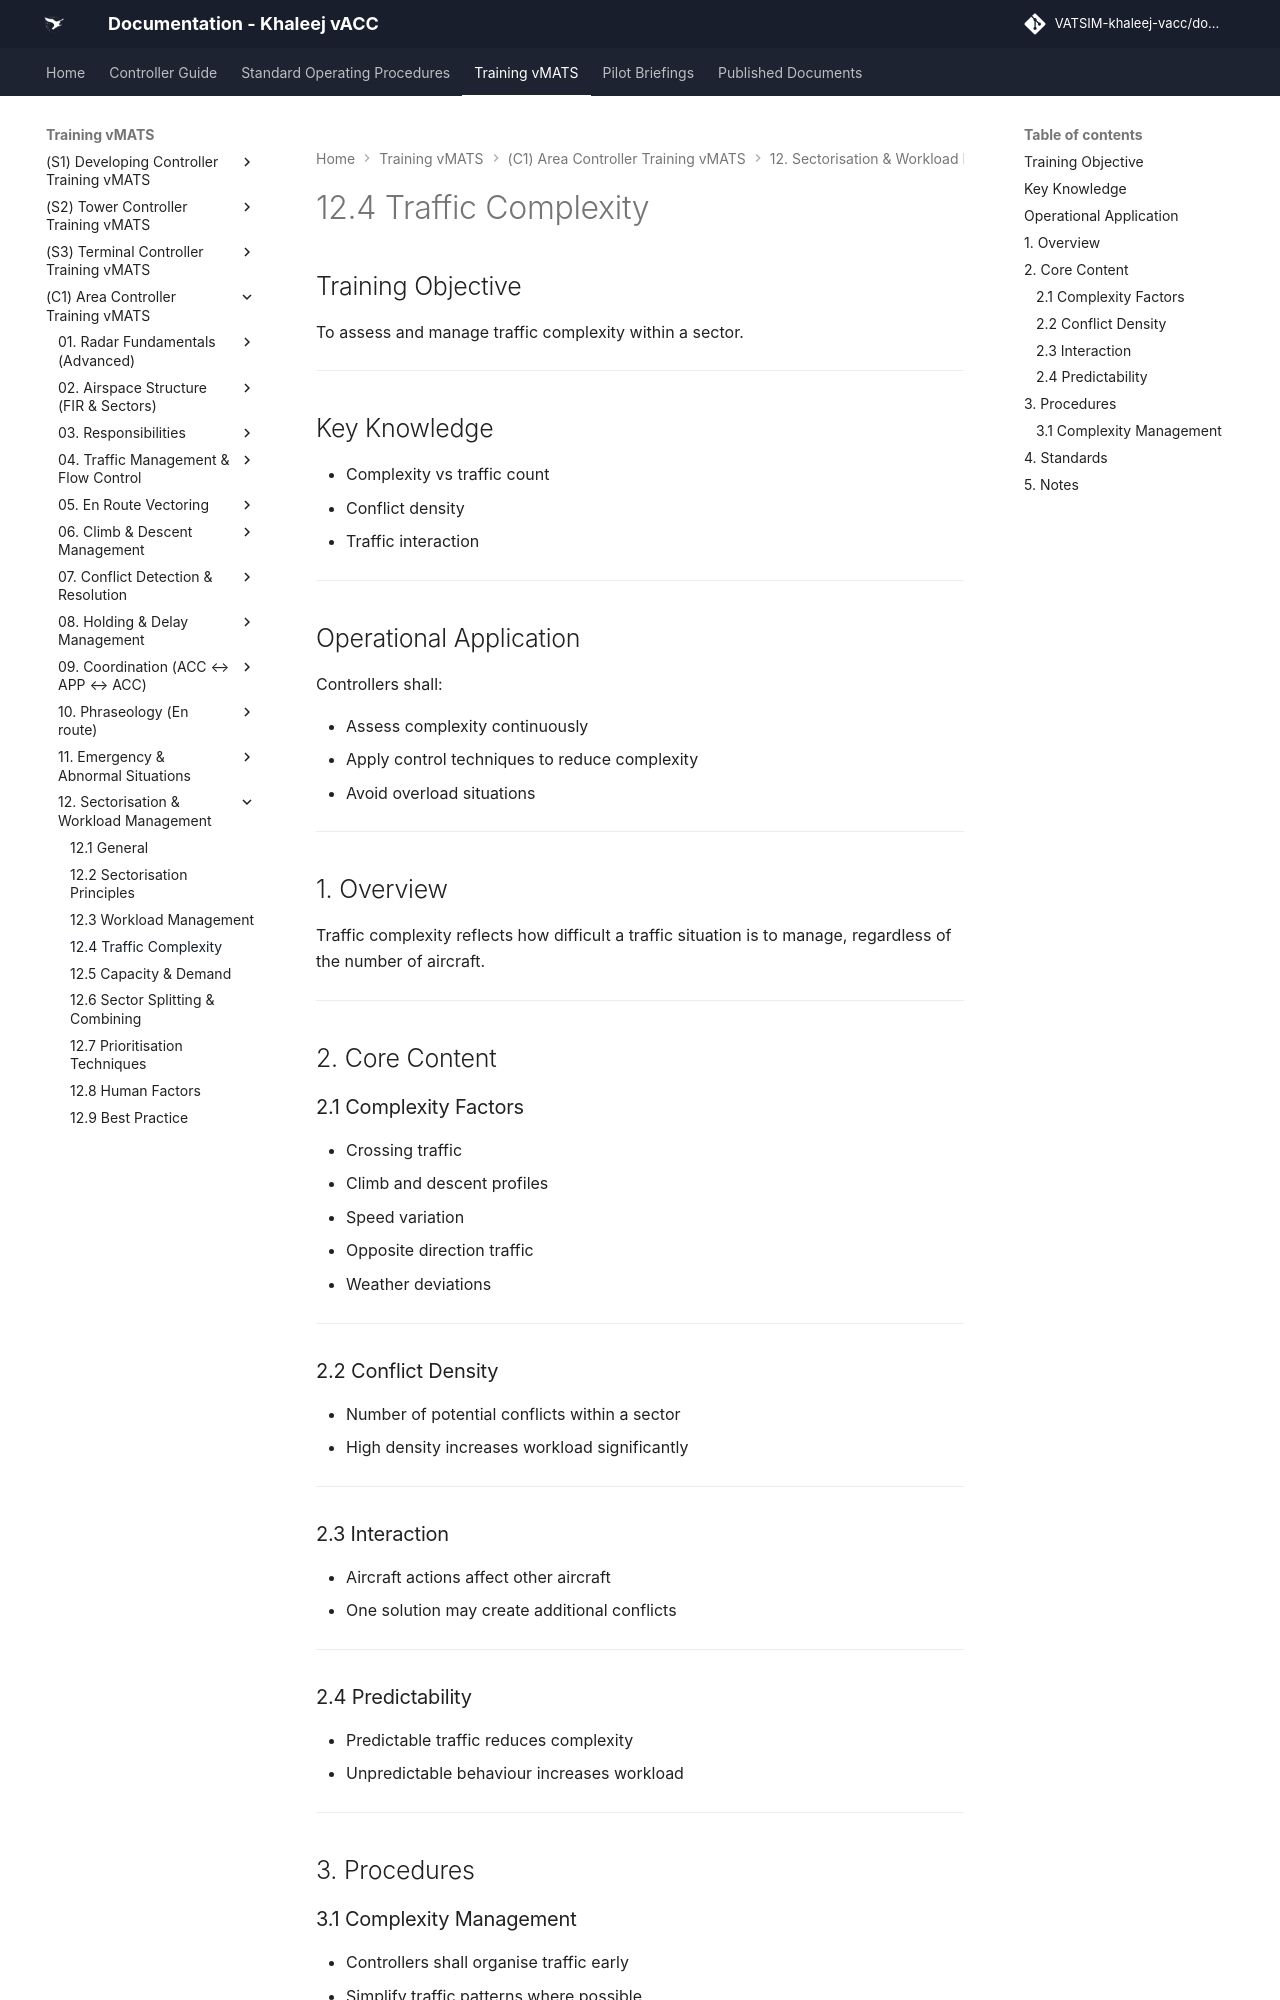

repository: khaleej-vacc/documentation-site · page: Training-vMATS/(C1)-Area-Controller-Training-vMATS/12. Sectorisation & Workload Management/12.4 Traffic Complexity/index.html · generator: mkdocs

# 12.4 Traffic Complexity

## Training Objective

To assess and manage traffic complexity within a sector.

---

## Key Knowledge

- Complexity vs traffic count
- Conflict density
- Traffic interaction

---

## Operational Application

Controllers shall:

- Assess complexity continuously
- Apply control techniques to reduce complexity
- Avoid overload situations

---

## 1. Overview

Traffic complexity reflects how difficult a traffic situation is to manage, regardless of the number of aircraft.

---

## 2. Core Content

### 2.1 Complexity Factors

- Crossing traffic  
- Climb and descent profiles  
- Speed variation  
- Opposite direction traffic  
- Weather deviations  

---

### 2.2 Conflict Density

- Number of potential conflicts within a sector  
- High density increases workload significantly  

---

### 2.3 Interaction

- Aircraft actions affect other aircraft  
- One solution may create additional conflicts  

---

### 2.4 Predictability

- Predictable traffic reduces complexity  
- Unpredictable behaviour increases workload  

---

## 3. Procedures
